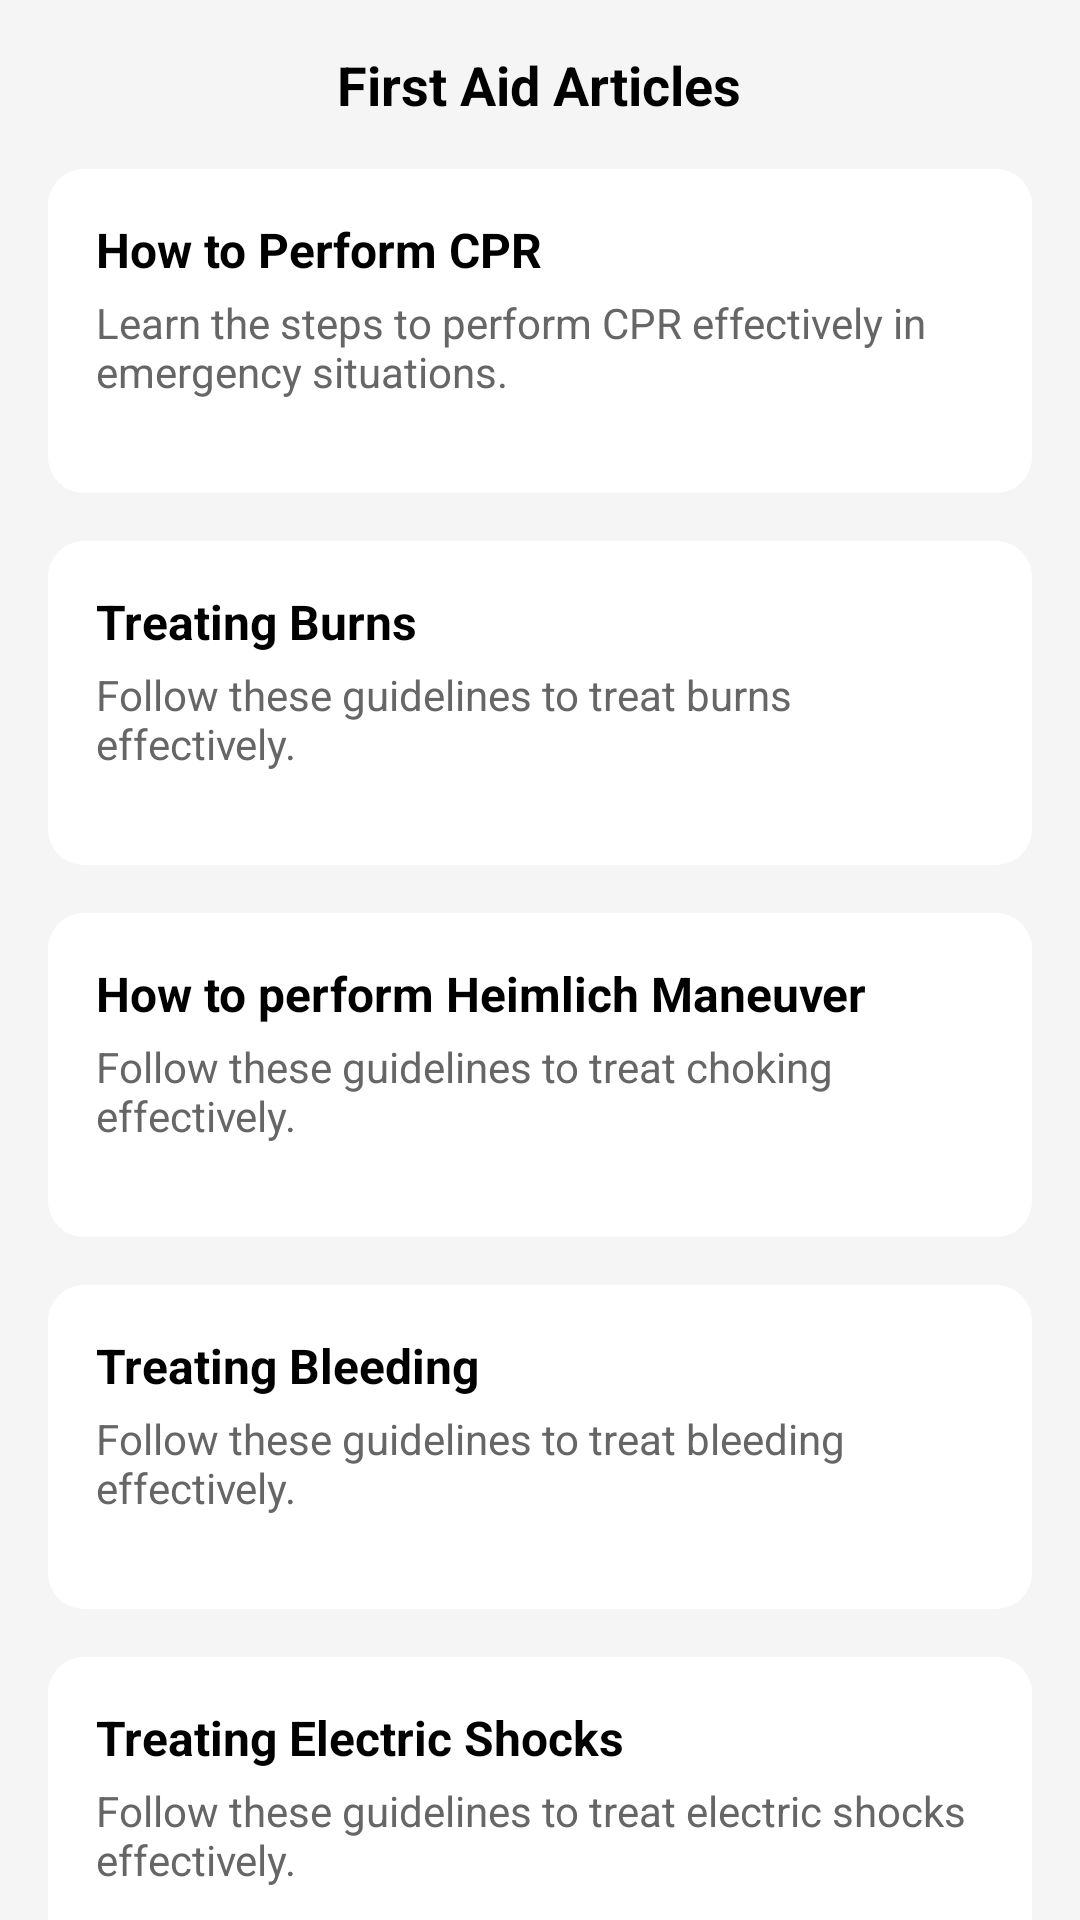

Android layout source for this screen:
<!-- AndroidManifest.xml: application theme Theme.FirstAidApp -->
<!-- res/layout/fragment_first_aid_articles.xml -->
<ScrollView
    xmlns:android="http://schemas.android.com/apk/res/android"
    android:layout_width="match_parent"
    android:layout_height="match_parent"
    android:background="@color/light_gray">

    <LinearLayout
        android:layout_width="match_parent"
        android:layout_height="wrap_content"
        android:orientation="vertical"
        android:padding="16dp"
        android:gravity="center_horizontal">

        <TextView
            android:layout_width="wrap_content"
            android:layout_height="wrap_content"
            android:text="First Aid Articles"
            android:textSize="18sp"
            android:textStyle="bold"
            android:textColor="@color/black"
            android:paddingBottom="16dp"/>

        <LinearLayout
            android:layout_width="match_parent"
            android:layout_height="wrap_content"
            android:orientation="vertical"
            android:background="@drawable/card_background"
            android:elevation="4dp"
            android:padding="16dp"
            android:layout_marginBottom="16dp">

            <TextView
                android:layout_width="wrap_content"
                android:layout_height="wrap_content"
                android:text="How to Perform CPR"
                android:textSize="16sp"
                android:textStyle="bold"
                android:textColor="@color/black"/>

            <TextView
                android:layout_width="wrap_content"
                android:layout_height="wrap_content"
                android:text="Learn the steps to perform CPR effectively in emergency situations."
                android:textSize="14sp"
                android:textColor="@color/dark_gray"
                android:paddingTop="4dp"/>

            <Button
                android:id="@+id/btn_article_1"
                android:layout_width="wrap_content"
                android:layout_height="wrap_content"
                android:text="Read Article"
                android:layout_marginTop="8dp"
                android:textColor="@color/white"
                android:backgroundTint="@color/light_red"/>
        </LinearLayout>

        <LinearLayout
            android:layout_width="match_parent"
            android:layout_height="wrap_content"
            android:orientation="vertical"
            android:background="@drawable/card_background"
            android:elevation="4dp"
            android:padding="16dp"
            android:layout_marginBottom="16dp">

            <TextView
                android:layout_width="wrap_content"
                android:layout_height="wrap_content"
                android:text="Treating Burns"
                android:textSize="16sp"
                android:textStyle="bold"
                android:textColor="@color/black"/>

            <TextView
                android:layout_width="wrap_content"
                android:layout_height="wrap_content"
                android:text="Follow these guidelines to treat burns effectively."
                android:textSize="14sp"
                android:textColor="@color/dark_gray"
                android:paddingTop="4dp"/>

            <Button
                android:id="@+id/btn_article_2"
                android:layout_width="wrap_content"
                android:layout_height="wrap_content"
                android:text="Read Article"
                android:layout_marginTop="8dp"
                android:textColor="@color/white"
                android:backgroundTint="@color/light_red"/>
        </LinearLayout>
        <LinearLayout
            android:layout_width="match_parent"
            android:layout_height="wrap_content"
            android:orientation="vertical"
            android:background="@drawable/card_background"
            android:elevation="4dp"
            android:padding="16dp"
            android:layout_marginBottom="16dp">

            <TextView
                android:layout_width="wrap_content"
                android:layout_height="wrap_content"
                android:text="How to perform Heimlich Maneuver"
                android:textSize="16sp"
                android:textStyle="bold"
                android:textColor="@color/black"/>

            <TextView
                android:layout_width="wrap_content"
                android:layout_height="wrap_content"
                android:text="Follow these guidelines to treat choking effectively."
                android:textSize="14sp"
                android:textColor="@color/dark_gray"
                android:paddingTop="4dp"/>

            <Button
                android:id="@+id/btn_article_3"
                android:layout_width="wrap_content"
                android:layout_height="wrap_content"
                android:text="Read Article"
                android:layout_marginTop="8dp"
                android:textColor="@color/white"
                android:backgroundTint="@color/light_red"/>
        </LinearLayout>
        <LinearLayout
            android:layout_width="match_parent"
            android:layout_height="wrap_content"
            android:orientation="vertical"
            android:background="@drawable/card_background"
            android:elevation="4dp"
            android:padding="16dp"
            android:layout_marginBottom="16dp">

            <TextView
                android:layout_width="wrap_content"
                android:layout_height="wrap_content"
                android:text="Treating Bleeding"
                android:textSize="16sp"
                android:textStyle="bold"
                android:textColor="@color/black"/>

            <TextView
                android:layout_width="wrap_content"
                android:layout_height="wrap_content"
                android:text="Follow these guidelines to treat bleeding effectively."
                android:textSize="14sp"
                android:textColor="@color/dark_gray"
                android:paddingTop="4dp"/>

            <Button
                android:id="@+id/btn_article_4"
                android:layout_width="wrap_content"
                android:layout_height="wrap_content"
                android:text="Read Article"
                android:layout_marginTop="8dp"
                android:textColor="@color/white"
                android:backgroundTint="@color/light_red"/>
        </LinearLayout>
        <LinearLayout
            android:layout_width="match_parent"
            android:layout_height="wrap_content"
            android:orientation="vertical"
            android:background="@drawable/card_background"
            android:elevation="4dp"
            android:padding="16dp"
            android:layout_marginBottom="16dp">

            <TextView
                android:layout_width="wrap_content"
                android:layout_height="wrap_content"
                android:text="Treating Electric Shocks"
                android:textSize="16sp"
                android:textStyle="bold"
                android:textColor="@color/black"/>

            <TextView
                android:layout_width="wrap_content"
                android:layout_height="wrap_content"
                android:text="Follow these guidelines to treat electric shocks effectively."
                android:textSize="14sp"
                android:textColor="@color/dark_gray"
                android:paddingTop="4dp"/>

            <Button
                android:id="@+id/btn_article_5"
                android:layout_width="wrap_content"
                android:layout_height="wrap_content"
                android:text="Read Article"
                android:layout_marginTop="8dp"
                android:textColor="@color/white"
                android:backgroundTint="@color/light_red"/>
        </LinearLayout>
        <LinearLayout
            android:layout_width="match_parent"
            android:layout_height="wrap_content"
            android:orientation="vertical"
            android:background="@drawable/card_background"
            android:elevation="4dp"
            android:padding="16dp"
            android:layout_marginBottom="16dp">

            <TextView
                android:layout_width="wrap_content"
                android:layout_height="wrap_content"
                android:text="Treating Fractures"
                android:textSize="16sp"
                android:textStyle="bold"
                android:textColor="@color/black"/>

            <TextView
                android:layout_width="wrap_content"
                android:layout_height="wrap_content"
                android:text="Follow these guidelines to treat fractures effectively."
                android:textSize="14sp"
                android:textColor="@color/dark_gray"
                android:paddingTop="4dp"/>

            <Button
                android:id="@+id/btn_article_6"
                android:layout_width="wrap_content"
                android:layout_height="wrap_content"
                android:text="Read Article"
                android:layout_marginTop="8dp"
                android:textColor="@color/white"
                android:backgroundTint="@color/light_red"/>
        </LinearLayout>

    </LinearLayout>
</ScrollView>
<!-- resources referenced by this layout -->
<resources>
  <color name="black">#FF000000</color>
  <color name="dark_gray">#666666</color>
  <color name="light_gray">#F5F5F5</color>
  <color name="light_red">#B82132</color>
  <color name="white">#FFFFFFFF</color>
  <!-- drawable card_background (drawable) -->
  <shape xmlns:android="http://schemas.android.com/apk/res/android">
      <corners android:radius="12dp"/>
      <solid android:color="@color/white"/>
      <padding android:left="8dp" android:top="8dp" android:right="8dp" android:bottom="8dp"/>
  </shape>
</resources>
